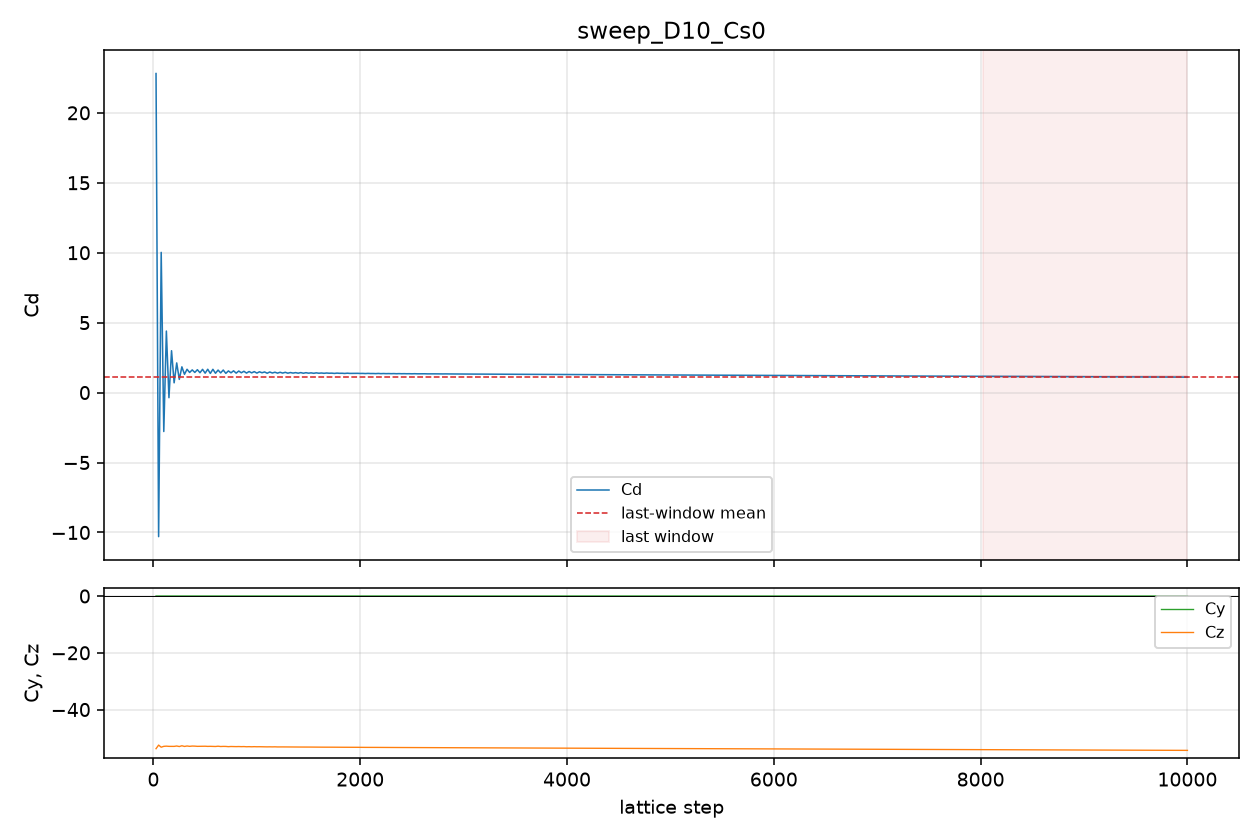

Source data for this figure (header and first rows):
step, cd, cy, cz
25, 22.81, 2.9802322e-07, -53.79
50, -10.3, 1.3001263e-05, -52.52
75, 10.02, -4.5634806e-05, -53.27
100, -2.782, 1.4975667e-05, -52.96
125, 4.398, -3.9935112e-05, -52.9
150, -0.3656, 3.5539269e-05, -52.97
175, 2.992, 1.5720725e-05, -52.96
200, 0.699, -2.3022294e-05, -52.98
225, 2.121, 5.8710575e-05, -52.84
250, 0.9447, -3.4160912e-05, -53.03
275, 1.84, -9.0897083e-06, -52.76
300, 1.306, 5.6624413e-06, -53
325, 1.665, 2.1755695e-05, -52.84
350, 1.438, -3.6619604e-05, -52.96
375, 1.622, 1.5236437e-05, -52.87
400, 1.442, -4.6938658e-05, -52.89
425, 1.635, 1.5422702e-05, -52.97
450, 1.42, -2.6486814e-05, -52.95
475, 1.661, 2.2724271e-06, -52.9
500, 1.388, -4.9807131e-05, -52.93
525, 1.668, -5.5506825e-06, -52.98
550, 1.369, 3.7252903e-06, -52.96
575, 1.665, -1.0095537e-05, -53
600, 1.382, 3.1068921e-05, -53.02
625, 1.609, -3.6805868e-05, -52.92
650, 1.408, -7.7970326e-05, -53.03
675, 1.611, 1.7657876e-05, -52.98
700, 1.375, 1.9334257e-05, -53
725, 1.549, -2.3841858e-05, -53.08
750, 1.414, 6.5304339e-05, -53.02
775, 1.555, 3.3937395e-05, -53.04
800, 1.391, 3.2037497e-05, -53.06
825, 1.54, -1.1250377e-05, -53.04
850, 1.418, -1.411885e-05, -53.07
875, 1.523, -2.8312206e-06, -53.04
900, 1.396, 3.4384429e-05, -53.11
925, 1.507, 3.4160912e-05, -53.08
950, 1.411, 2.3581088e-05, -53.12
975, 1.499, -5.6624413e-05, -53.08
1000, 1.395, -1.6763806e-05, -53.11
1025, 1.485, 1.6801059e-05, -53.1
1050, 1.419, -4.9173832e-05, -53.13
1075, 1.474, -4.8428774e-06, -53.13
1100, 1.385, -2.2016466e-05, -53.15
1125, 1.471, 5.1818788e-05, -53.13
1150, 1.401, -1.4454126e-05, -53.16
1175, 1.456, 4.6119094e-05, -53.13
1200, 1.392, -3.5837293e-05, -53.17
1225, 1.451, -4.2468309e-06, -53.15
1250, 1.395, 7.9832971e-05, -53.17
1275, 1.45, -3.0994415e-05, -53.18
1300, 1.387, 5.6214631e-05, -53.18
1325, 1.433, 4.4852495e-05, -53.17
1350, 1.394, -5.1893294e-05, -53.2
1375, 1.427, 5.0067902e-05, -53.18
1400, 1.387, -1.1175871e-07, -53.21
1425, 1.428, 1.4901161e-05, -53.21
1450, 1.383, 4.6789646e-05, -53.21
1475, 1.422, 7.5995922e-06, -53.22
1500, 1.388, 4.5970082e-05, -53.22
... 340 more rows
